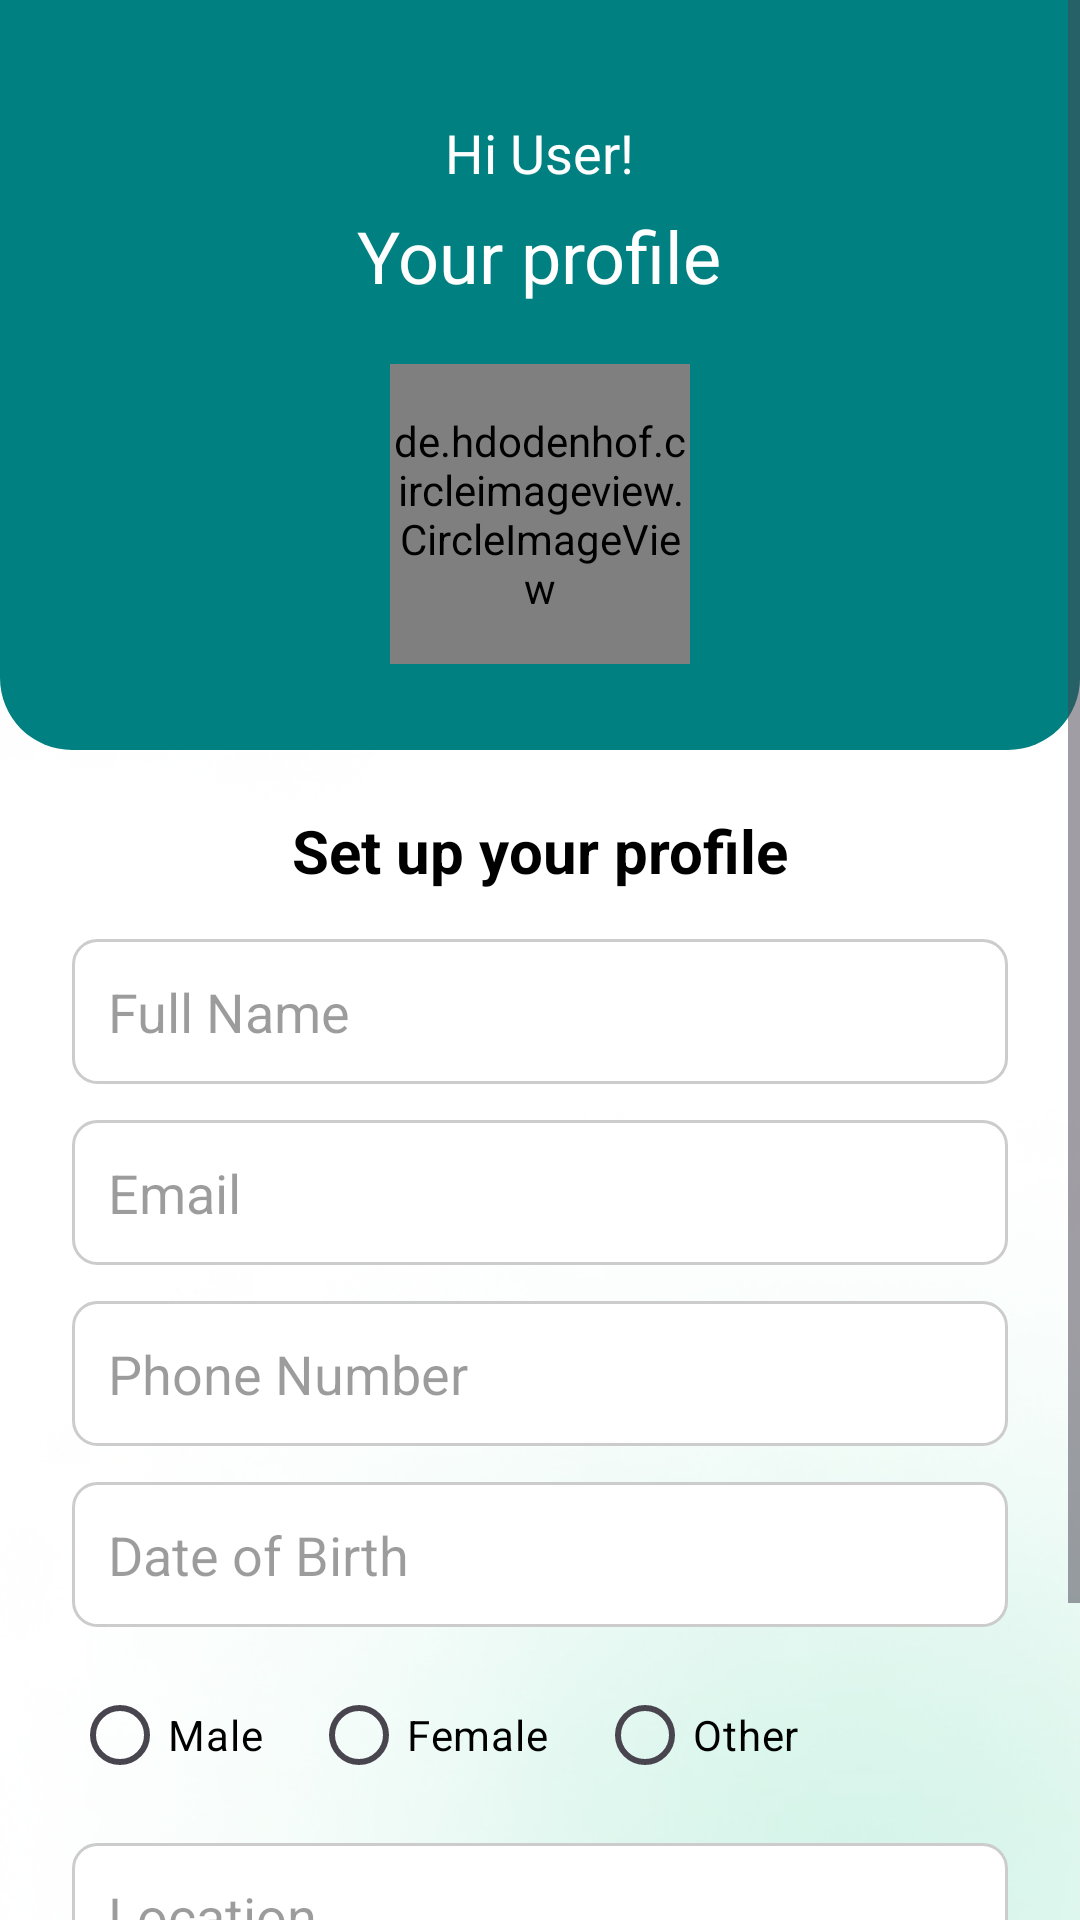

Layout XML and referenced resources for this Android screen:
<!-- AndroidManifest.xml: application theme Theme.Trueheal -->
<!-- res/layout/activity_profile.xml -->
<?xml version="1.0" encoding="utf-8"?>
<ScrollView xmlns:android="http://schemas.android.com/apk/res/android"
    android:layout_width="match_parent"
    android:layout_height="match_parent"
    xmlns:app="http://schemas.android.com/apk/res-auto"
    android:background="@drawable/background">

    <LinearLayout
        android:layout_width="match_parent"
        android:layout_height="wrap_content"
        android:orientation="vertical"
        android:gravity="center_horizontal"
        android:paddingBottom="32dp">

        
        <LinearLayout
            android:layout_width="match_parent"
            android:layout_height="250dp"
            android:background="@drawable/bottom_curve"
            android:gravity="center"
            android:orientation="vertical">

            <TextView
                android:layout_width="wrap_content"
                android:layout_height="wrap_content"
                android:text="Hi User!"
                android:textColor="@android:color/white"
                android:textSize="18sp"
                android:layout_marginTop="10dp" />

            <TextView
                android:layout_width="wrap_content"
                android:layout_height="wrap_content"
                android:text="Your profile"
                android:textColor="@android:color/white"
                android:textSize="24sp"
                android:layout_marginTop="6dp" />

            <RelativeLayout
                android:layout_width="wrap_content"
                android:layout_height="wrap_content"
                android:layout_marginTop="20dp">

                <de.hdodenhof.circleimageview.CircleImageView
                    android:id="@+id/img"
                    android:layout_width="100dp"
                    android:layout_height="100dp"
                    android:src="@drawable/main1"
                    app:civ_border_color="@color/bottem"
                    app:civ_border_width="2dp" />

                <ImageButton
                    android:id="@+id/edit_profile_image"
                    android:layout_width="32dp"
                    android:layout_height="32dp"
                    android:layout_alignBottom="@id/img"
                    android:layout_alignEnd="@id/img"
                    android:layout_margin="2dp"
                    android:background="@android:color/transparent"
                    android:src="@drawable/camera" />
            </RelativeLayout>
        </LinearLayout>

        
        <TextView
            android:layout_width="wrap_content"
            android:layout_height="wrap_content"
            android:text="Set up your profile"
            android:textSize="20sp"
            android:textStyle="bold"
            android:textColor="@android:color/black"
            android:layout_marginTop="20dp" />

        
        <LinearLayout
            android:layout_width="match_parent"
            android:layout_height="wrap_content"
            android:orientation="vertical"
            android:paddingHorizontal="24dp"
            android:layout_marginTop="16dp">

            
            <EditText
                android:id="@+id/et_name"
                android:layout_width="match_parent"
                android:layout_height="wrap_content"
                android:hint="Full Name"
                android:textColorHint="@color/hint"
                android:background="@drawable/search_background"
                android:padding="12dp"
                android:textColor="@android:color/black" />

            
            <EditText
                android:id="@+id/et_email"
                android:layout_width="match_parent"
                android:layout_height="wrap_content"
                android:layout_marginTop="12dp"
                android:hint="Email"
                android:textColorHint="@color/hint"
                android:inputType="textEmailAddress"
                android:background="@drawable/search_background"
                android:padding="12dp"
                android:textColor="@android:color/black" />

            
            <EditText
                android:id="@+id/et_phone"
                android:layout_width="match_parent"
                android:layout_height="wrap_content"
                android:layout_marginTop="12dp"
                android:hint="Phone Number"
                android:textColorHint="@color/hint"
                android:inputType="phone"
                android:enabled="false"
                android:background="@drawable/search_background"
                android:padding="12dp"
                android:textColor="@android:color/darker_gray" />

            
            <EditText
                android:id="@+id/et_dob"
                android:layout_width="match_parent"
                android:layout_height="wrap_content"
                android:layout_marginTop="12dp"
                android:hint="Date of Birth"
                android:textColorHint="@color/hint"
                android:focusable="false"
                android:clickable="true"
                android:background="@drawable/search_background"
                android:padding="12dp"
                android:textColor="@android:color/black" />

            
            <RadioGroup
                android:id="@+id/rg_gender"
                android:layout_width="match_parent"
                android:layout_height="wrap_content"
                android:orientation="horizontal"
                android:layout_marginTop="12dp">

                <RadioButton
                    android:id="@+id/rb_male"
                    android:layout_width="wrap_content"
                    android:layout_height="wrap_content"
                    android:buttonTint="#008080"
                    android:textColor="@color/black"
                    android:text="Male" />

                <RadioButton
                    android:id="@+id/rb_female"
                    android:layout_width="wrap_content"
                    android:layout_height="wrap_content"
                    android:buttonTint="#008080"
                    android:textColor="@color/black"
                    android:text="Female"
                    android:layout_marginStart="16dp" />

                <RadioButton
                    android:id="@+id/rb_other"
                    android:layout_width="wrap_content"
                    android:layout_height="wrap_content"
                    android:textColor="@color/black"
                    android:buttonTint="#008080"
                    android:text="Other"
                    android:layout_marginStart="16dp" />
            </RadioGroup>

            
            <EditText
                android:id="@+id/et_location"
                android:layout_width="match_parent"
                android:layout_height="wrap_content"
                android:layout_marginTop="12dp"
                android:hint="Location"
                android:textColorHint="@color/hint"
                android:background="@drawable/search_background"
                android:padding="12dp"
                android:textColor="@android:color/black" />
        </LinearLayout>

        <Button
            android:id="@+id/btn_continue"
            android:layout_width="match_parent"
            android:layout_height="wrap_content"
            android:text="Continue"
            android:layout_marginTop="24dp"
            android:layout_marginHorizontal="24dp"
            android:backgroundTint="@color/bottem"
            android:textColor="@android:color/white"
            android:textSize="16sp" />
    </LinearLayout>
</ScrollView>
<!-- resources referenced by this layout -->
<resources>
  <color name="black">#ff000000</color>
  <color name="bottem">#008080</color>
  <color name="hint">#63000000</color>
  <!-- drawable background: jpg bitmap (drawable, 35958 bytes) -->
  <!-- drawable bottom_curve (drawable) -->
  <?xml version="1.0" encoding="utf-8"?>
  <shape xmlns:android="http://schemas.android.com/apk/res/android">
      <solid android:color="@color/bottem"/> 
  
      
      <corners
          android:bottomLeftRadius="24dp"
          android:bottomRightRadius="24dp"/>
  </shape>
  <!-- drawable main1: jpeg bitmap (drawable, 12275 bytes) -->
  <!-- drawable search_background (drawable) -->
  <shape xmlns:android="http://schemas.android.com/apk/res/android">
      <solid android:color="@android:color/white"/>
      <corners android:radius="8dp"/>
      <stroke android:width="1dp" android:color="#CCCCCC"/>
  </shape>
  <style name="Theme.Trueheal" parent="Base.Theme.Trueheal" />
  <style name="Base.Theme.Trueheal" parent="Theme.Material3.DayNight.NoActionBar">
          
          
          <item name="android:statusBarColor">@color/black</item>
          <item name="android:fitsSystemWindows">true</item>
  
      </style>
</resources>
